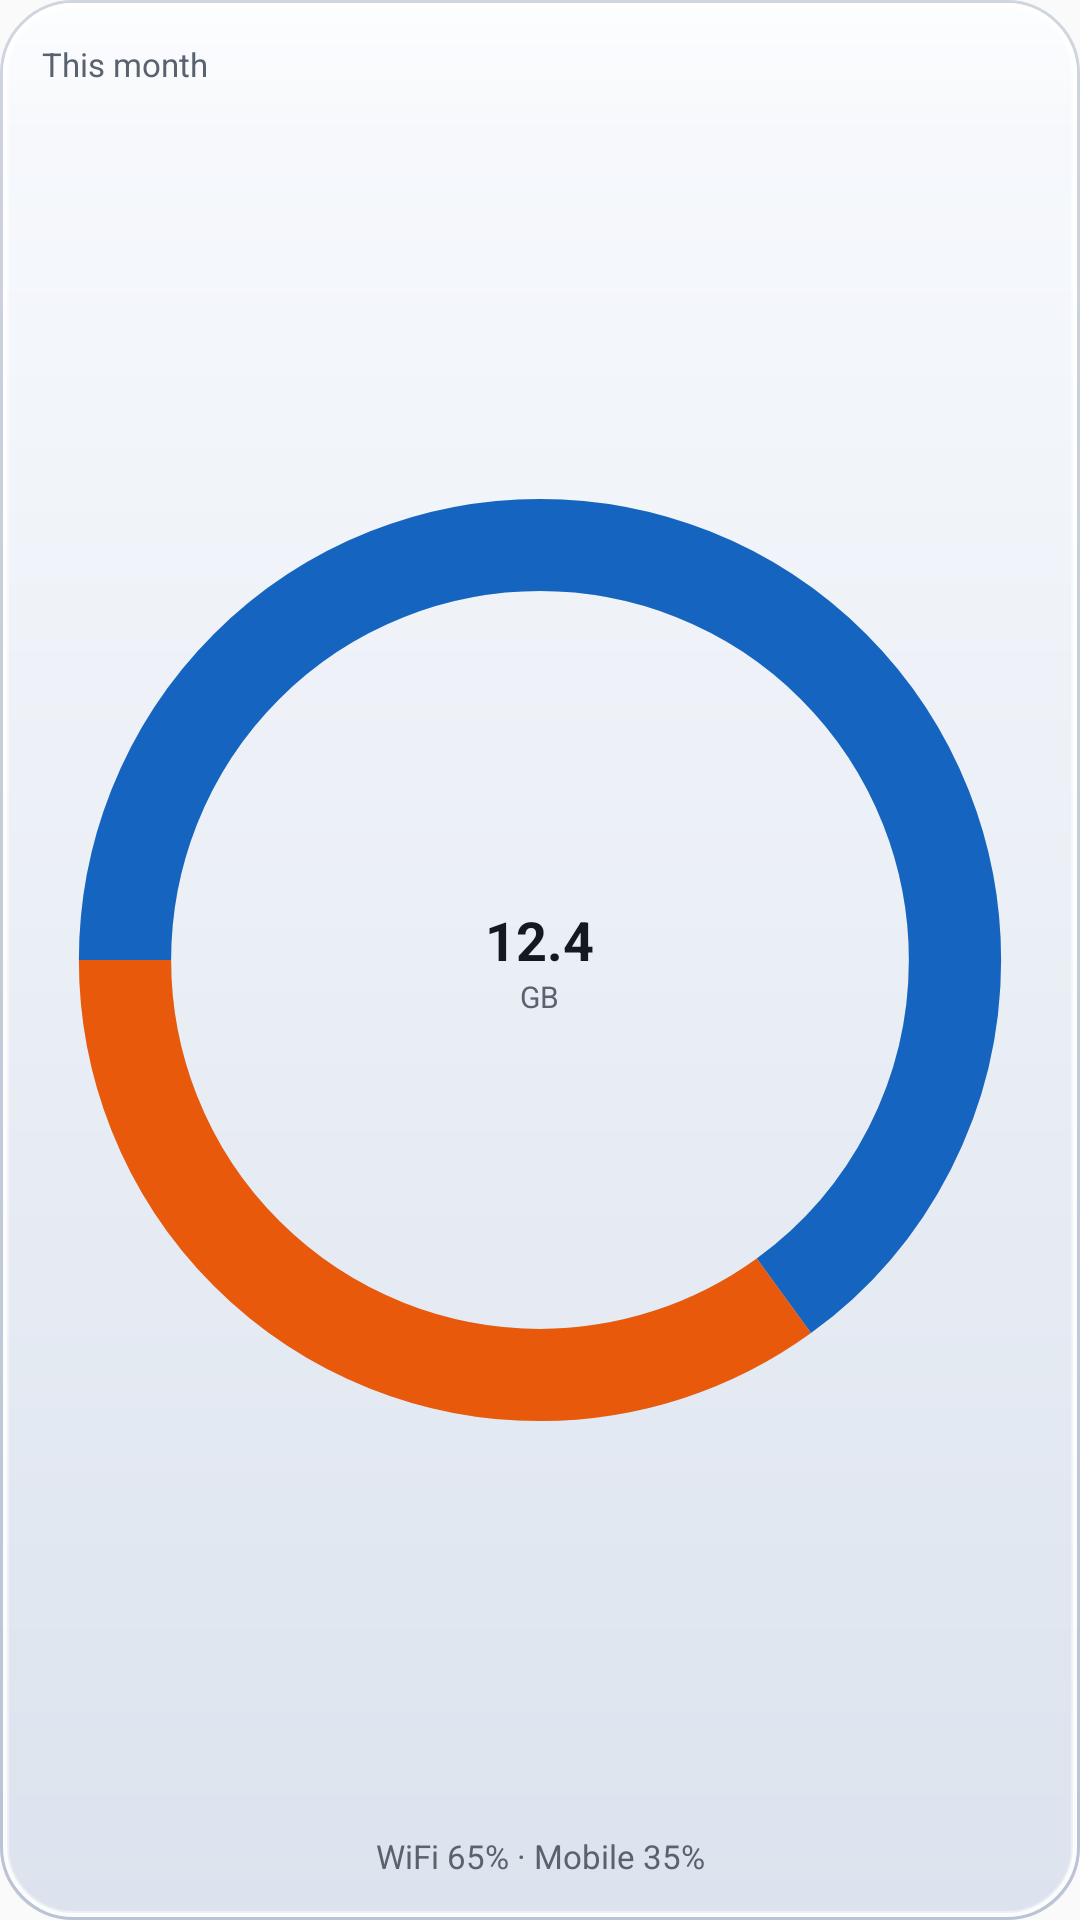

Android layout source for this screen:
<!-- AndroidManifest.xml: application theme AppTheme -->
<!-- res/layout/widget_month_preview.xml -->
<?xml version="1.0" encoding="utf-8"?>
<LinearLayout xmlns:android="http://schemas.android.com/apk/res/android" android:layout_width="match_parent" android:layout_height="match_parent"
    android:orientation="vertical" android:padding="14dp" android:background="@drawable/widget_glass_preview">
    <TextView android:id="@+id/tv_label" android:layout_width="wrap_content" android:layout_height="wrap_content" android:maxLines="1" android:text="This month" android:textColor="@color/wp_text2" android:textSize="11sp" />
    <FrameLayout android:layout_width="match_parent" android:layout_height="0dp" android:layout_weight="1" android:layout_marginTop="4dp" android:layout_marginBottom="4dp">
        <ImageView android:src="@drawable/widget_preview_ring" android:layout_width="match_parent" android:layout_height="match_parent" android:scaleType="fitCenter" android:contentDescription="@null" />
        <LinearLayout android:layout_width="wrap_content" android:layout_height="wrap_content" android:layout_gravity="center" android:orientation="vertical" android:gravity="center_horizontal">
            <TextView android:layout_width="wrap_content" android:layout_height="wrap_content" android:text="12.4" android:textColor="@color/wp_text" android:textSize="18sp" android:textStyle="bold" />
            <TextView android:layout_width="wrap_content" android:layout_height="wrap_content" android:text="GB" android:textColor="@color/wp_text2" android:textSize="10sp" />
        </LinearLayout>
    </FrameLayout>
    <TextView android:id="@+id/tv_sub" android:layout_width="match_parent" android:layout_height="wrap_content" android:maxLines="1"
        android:gravity="center" android:textColor="@color/wp_text2" android:textSize="11sp" android:text="WiFi 65% · Mobile 35%" />
</LinearLayout>
<!-- resources referenced by this layout -->
<resources>
  <color name="wp_text">#FF14181F</color>
  <color name="wp_text2">#FF5A626E</color>
  <!-- drawable widget_glass_preview (drawable) -->
  <?xml version="1.0" encoding="utf-8"?>
  <layer-list xmlns:android="http://schemas.android.com/apk/res/android">
      <item>
          <shape android:shape="rectangle">
              <gradient android:angle="270" android:startColor="#FFF8FAFD" android:endColor="#FFDCE3EE" />
              <corners android:radius="24dp" />
          </shape>
      </item>
      <item android:height="52dp" android:gravity="top">
          <shape android:shape="rectangle">
              <gradient android:angle="270" android:startColor="#99FFFFFF" android:endColor="#00FFFFFF" />
              <corners android:topLeftRadius="24dp" android:topRightRadius="24dp" />
          </shape>
      </item>
      <item android:left="2dp" android:top="2dp" android:right="2dp" android:bottom="2dp">
          <shape android:shape="rectangle">
              <corners android:radius="22dp" />
              <stroke android:width="1dp" android:color="#66FFFFFF" />
          </shape>
      </item>
      <item>
          <shape android:shape="rectangle">
              <corners android:radius="24dp" />
              <stroke android:width="1dp" android:color="#4D6B7A99" />
          </shape>
      </item>
      <item android:left="1dp" android:top="1dp" android:right="1dp" android:bottom="1dp">
          <shape android:shape="rectangle">
              <corners android:radius="23dp" />
              <stroke android:width="1.2dp" android:color="#E6FFFFFF" />
          </shape>
      </item>
  </layer-list>
  <!-- drawable widget_preview_ring (drawable) -->
  <?xml version="1.0" encoding="utf-8"?>
  <vector xmlns:android="http://schemas.android.com/apk/res/android"
      android:width="108dp" android:height="108dp" android:viewportWidth="108" android:viewportHeight="108">
      <group android:pivotX="54" android:pivotY="54" android:rotation="-90">
          <path android:pathData="M54,9 A45,45 0 1 1 54,99 A45,45 0 1 1 54,9" android:strokeColor="@color/wp_track" android:strokeWidth="10" />
          <path android:pathData="M54,9 A45,45 0 1 1 54,99 A45,45 0 1 1 54,9" android:strokeColor="@color/wp_down" android:strokeWidth="10" android:trimPathStart="0" android:trimPathEnd="0.65" />
          <path android:pathData="M54,9 A45,45 0 1 1 54,99 A45,45 0 1 1 54,9" android:strokeColor="@color/wp_mobile" android:strokeWidth="10" android:trimPathStart="0.65" android:trimPathEnd="1" />
      </group>
  </vector>
  <style name="AppTheme" parent="Base.AppTheme" />
  <color name="wp_track">#1A000000</color>
  <color name="wp_down">#FF1565C0</color>
  <color name="wp_mobile">#FFE8590C</color>
  <style name="Base.AppTheme" parent="android:Theme.Material.Light.NoActionBar" />
</resources>
